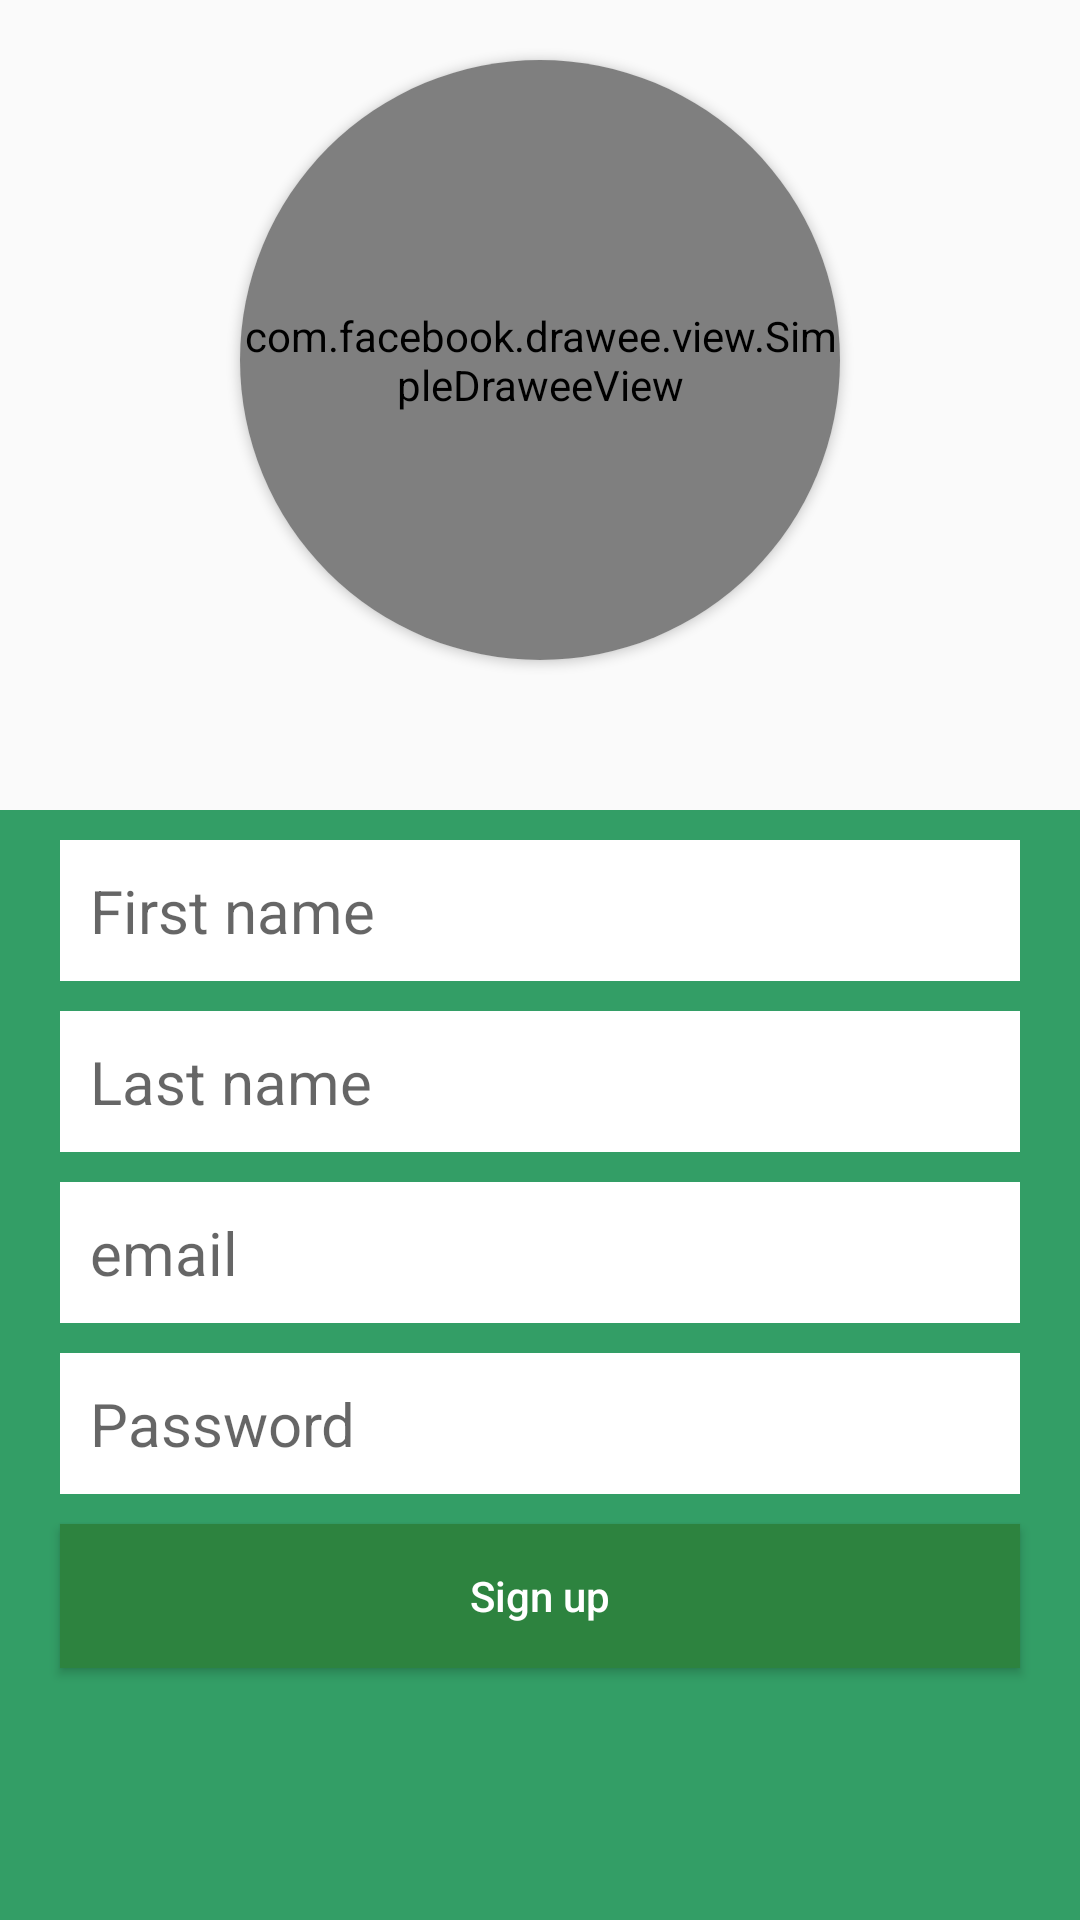

Layout XML and referenced resources for this Android screen:
<!-- AndroidManifest.xml: application theme Theme.DWIT -->
<!-- res/layout/activity_sign_up.xml -->
<?xml version="1.0" encoding="utf-8"?>
<androidx.constraintlayout.widget.ConstraintLayout xmlns:android="http://schemas.android.com/apk/res/android"
    xmlns:app="http://schemas.android.com/apk/res-auto"
    xmlns:tools="http://schemas.android.com/tools"
    android:layout_width="match_parent"
    android:layout_height="match_parent"
    tools:context=".activities.SignUpActivity">


    <View
        android:id="@+id/background"
        android:layout_width="0dp"
        android:layout_height="0dp"
        android:layout_marginTop="50dp"
        android:background="@color/greenishBlue"
        app:layout_constraintBottom_toBottomOf="parent"
        app:layout_constraintEnd_toEndOf="parent"
        app:layout_constraintStart_toStartOf="parent"
        app:layout_constraintTop_toBottomOf="@id/iv_add_photo" />

    <com.google.android.material.card.MaterialCardView
        android:id="@+id/iv_add_photo"
        android:layout_width="200dp"
        android:layout_height="200dp"
        android:layout_marginTop="20dp"
        app:cardCornerRadius="100dp"
        app:layout_constraintEnd_toEndOf="parent"
        app:layout_constraintStart_toStartOf="parent"
        app:layout_constraintTop_toTopOf="parent">


        <ImageButton
            android:id="@+id/ib_get_image"
            android:layout_width="80dp"
            android:layout_height="80dp"
            android:layout_gravity="center"
            android:background="@android:color/transparent"
            android:onClick="openGallery"
            android:scaleType="fitXY"
            android:src="@drawable/ic_add_a_photo_24px"
            app:tint="@color/greenishBlue" />

        <com.facebook.drawee.view.SimpleDraweeView
            android:id="@+id/iv_profile_image"
            android:layout_width="match_parent"
            android:layout_height="match_parent"
            android:layout_gravity="center"
            android:background="@drawable/circle"
            app:tint="@color/greenishBlue" />

    </com.google.android.material.card.MaterialCardView>

    <EditText
        android:id="@+id/et_first_name"
        android:layout_width="0dp"
        android:layout_height="wrap_content"
        android:layout_marginHorizontal="20dp"
        android:layout_marginTop="10dp"
        android:background="@android:color/white"
        android:hint="@string/first_name"
        android:paddingHorizontal="10dp"
        android:paddingVertical="10dp"
        android:textColor="@color/black"
        android:textSize="20sp"
        app:layout_constraintEnd_toEndOf="parent"
        app:layout_constraintStart_toStartOf="parent"
        app:layout_constraintTop_toTopOf="@id/background" />

    <EditText
        android:id="@+id/et_last_name"
        android:layout_width="0dp"
        android:layout_height="wrap_content"
        android:layout_marginHorizontal="20dp"
        android:layout_marginTop="10dp"
        android:background="@android:color/white"
        android:hint="@string/last_name"
        android:paddingHorizontal="10dp"
        android:paddingVertical="10dp"
        android:textSize="20sp"
        app:layout_constraintEnd_toEndOf="parent"
        app:layout_constraintStart_toStartOf="parent"
        app:layout_constraintTop_toBottomOf="@id/et_first_name" />

    <EditText
        android:id="@+id/et_email"
        android:layout_width="0dp"
        android:layout_height="wrap_content"
        android:layout_marginHorizontal="20dp"
        android:layout_marginTop="10dp"
        android:background="@android:color/white"
        android:gravity="start|top"
        android:hint="@string/email"
        android:paddingHorizontal="10dp"
        android:paddingVertical="10dp"
        android:textSize="20sp"
        app:layout_constraintEnd_toEndOf="parent"
        app:layout_constraintStart_toStartOf="parent"
        app:layout_constraintTop_toBottomOf="@id/et_last_name" />

    <EditText
        android:id="@+id/et_password"
        android:layout_width="0dp"
        android:layout_height="wrap_content"
        android:layout_marginHorizontal="20dp"
        android:layout_marginTop="10dp"
        android:background="@android:color/white"
        android:gravity="start|top"
        android:hint="@string/password"
        android:inputType="textPassword"
        android:paddingHorizontal="10dp"
        android:paddingVertical="10dp"
        android:textSize="20sp"
        app:layout_constraintEnd_toEndOf="parent"
        app:layout_constraintStart_toStartOf="parent"
        app:layout_constraintTop_toBottomOf="@id/et_email" />

    <androidx.appcompat.widget.AppCompatButton
        android:layout_width="0dp"
        android:layout_height="wrap_content"
        android:layout_marginHorizontal="20dp"
        android:layout_marginTop="10dp"
        android:background="@color/darkgreen"
        android:onClick="signUp"
        android:text="@string/sign_up"
        android:textAllCaps="false"
        android:textColor="@android:color/white"
        app:layout_constraintEnd_toEndOf="parent"
        app:layout_constraintStart_toStartOf="parent"
        app:layout_constraintTop_toBottomOf="@id/et_password" />

</androidx.constraintlayout.widget.ConstraintLayout>
<!-- resources referenced by this layout -->
<resources>
  <color name="black">#1A1A1A</color>
  <color name="darkgreen">#2D833F</color>
  <color name="greenishBlue">#339E66</color>
  <!-- drawable circle (drawable) -->
  <?xml version="1.0" encoding="utf-8"?>
  <shape xmlns:android="http://schemas.android.com/apk/res/android"
      android:shape="oval">
      <stroke
          android:width="5dp"
          android:color="@color/greenishBlue"/>
  </shape>
  <string name="email">email</string>
  <string name="first_name">First name</string>
  <string name="last_name">Last name</string>
  <string name="password">Password</string>
  <string name="sign_up">Sign up</string>
  <style name="Theme.DWIT" parent="Theme.AppCompat.Light.NoActionBar">
          
          <item name="android:forceDarkAllowed">false</item>
          <item name="colorPrimary">#448AC2</item>
          <item name="colorPrimaryVariant">@color/greenishBlue</item>
          <item name="colorOnPrimary">@color/white</item>
          
          <item name="colorSecondary">@color/teal_200</item>
          <item name="colorSecondaryVariant">@color/teal_700</item>
          <item name="colorOnSecondary">@color/black</item>
          
          <item name="android:statusBarColor" tools:targetApi="l">?attr/colorPrimaryVariant</item>
          
      </style>
  <color name="white">#ffffff</color>
  <color name="teal_200">#FF03DAC5</color>
  <color name="teal_700">#FF018786</color>
</resources>
